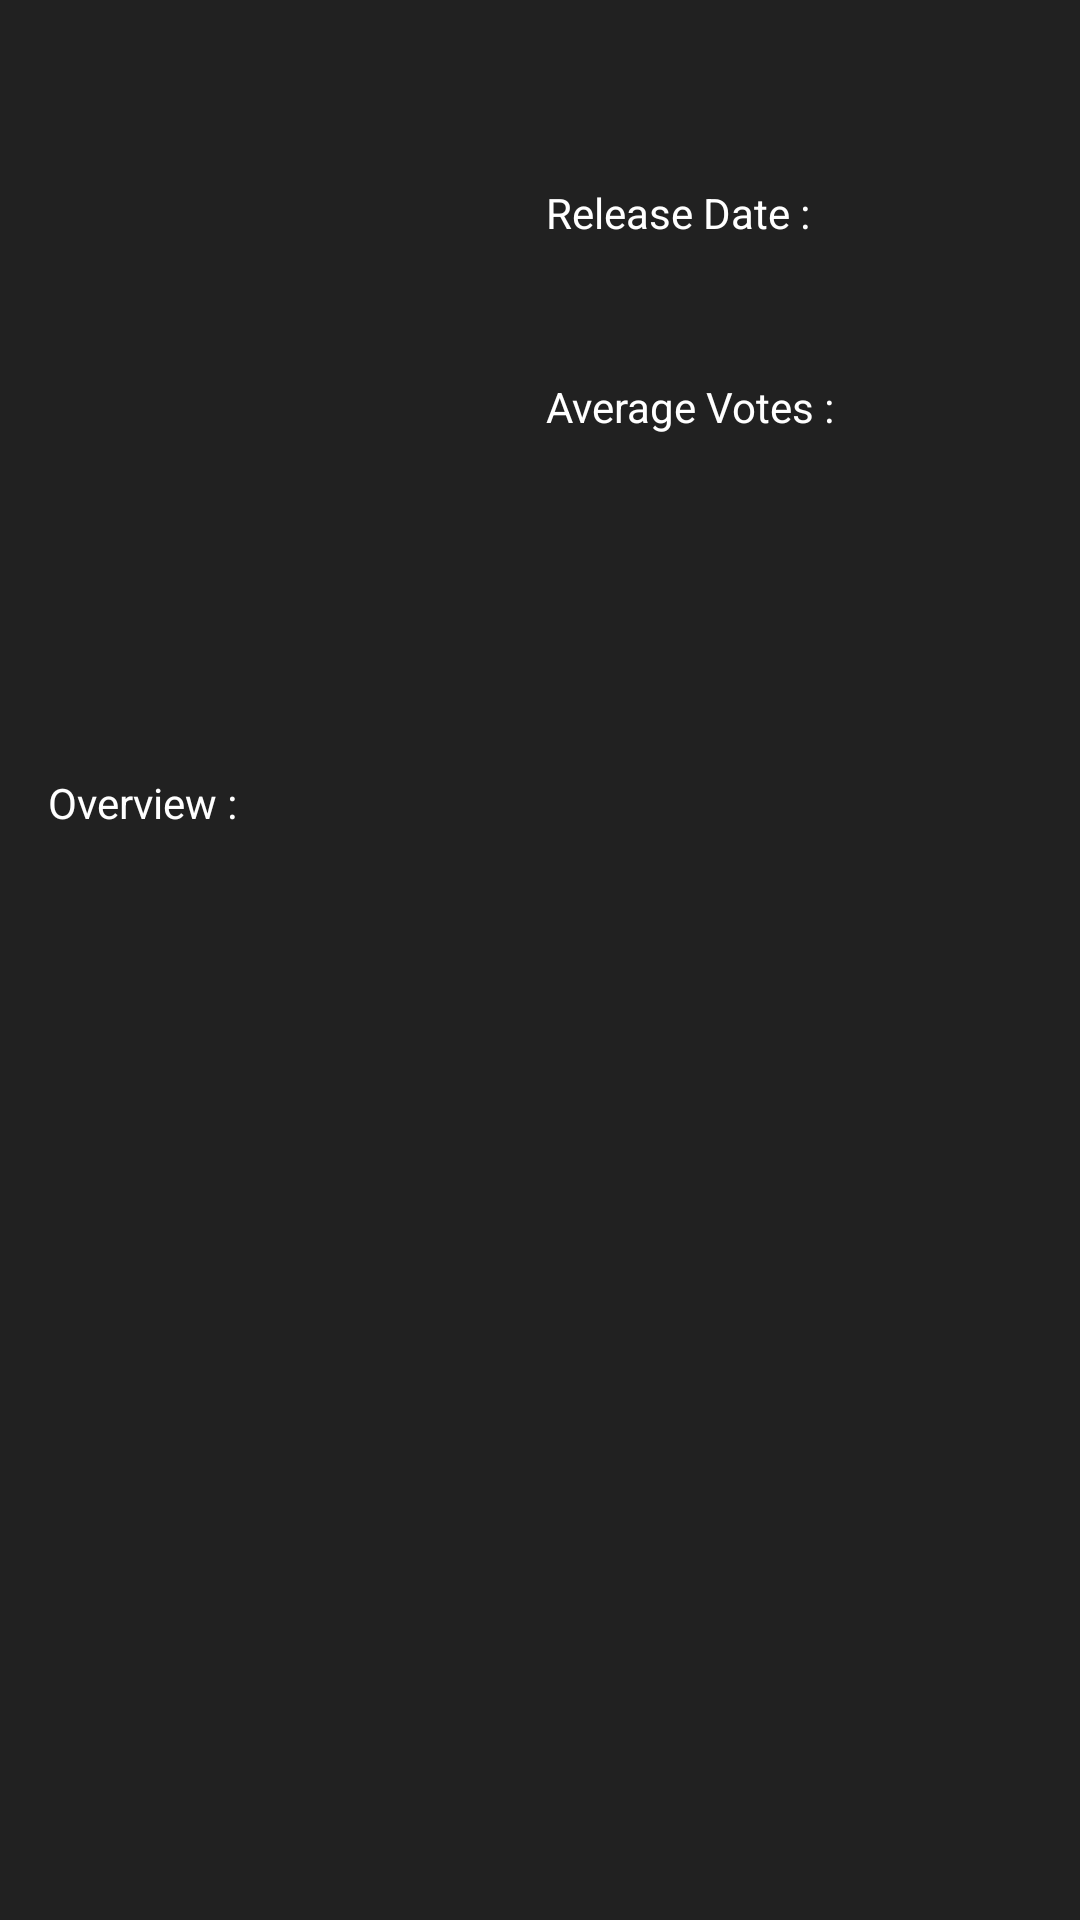

The Android layout XML behind this screen, and the referenced resources:
<!-- AndroidManifest.xml: application theme AppTheme -->
<!-- res/layout/activity_details.xml -->
<?xml version="1.0" encoding="utf-8"?>
<ScrollView xmlns:android="http://schemas.android.com/apk/res/android"
    xmlns:tools="http://schemas.android.com/tools"
    android:layout_width="match_parent"
    android:layout_height="match_parent"
    tools:context=".DetailsActivity"
    android:background="@color/colorBackground">

    <LinearLayout
        android:layout_width="match_parent"
        android:layout_height="match_parent"
        android:orientation="vertical">

        <LinearLayout
            android:layout_width="match_parent"
            android:layout_height="250dp"
            android:orientation="horizontal">

            <ImageView
                android:id="@+id/poster"
                android:layout_width="150dp"
                android:layout_height="234dp"
                android:layout_marginLeft="16dp"
                android:layout_marginTop="16dp"
                android:layout_marginBottom="16dp" />

            <LinearLayout
                android:layout_width="match_parent"
                android:layout_height="250dp"
                android:orientation="vertical">

                <TextView
                    android:id="@+id/title"
                    android:textColor="@color/colorText"
                    android:layout_width="wrap_content"
                    android:layout_height="wrap_content"
                    android:layout_margin="16dp"
                    android:textSize="22sp"
                    android:textStyle="bold"
                    tools:text="Title" />

                <TextView
                    android:layout_width="wrap_content"
                    android:layout_height="wrap_content"
                    android:layout_marginLeft="16dp"
                    android:textColor="@color/colorText"
                    android:layout_marginBottom="8dp"
                    android:text="@string/release_date"
                    android:textSize="14sp" />

                <TextView
                    android:id="@+id/release_date"
                    android:layout_width="wrap_content"
                    android:textColor="@color/colorText"
                    android:layout_height="wrap_content"
                    android:layout_marginLeft="16dp"
                    android:layout_marginBottom="8dp"
                    android:textSize="16sp"
                    tools:text="1st January 2019" />

                <TextView
                    android:layout_width="wrap_content"
                    android:layout_height="wrap_content"
                    android:layout_marginLeft="16dp"
                    android:textColor="@color/colorText"
                    android:layout_marginTop="8dp"
                    android:layout_marginBottom="8dp"
                    android:text="@string/avg_vote"
                    android:textSize="14sp" />

                <TextView
                    android:id="@+id/rate"
                    android:layout_width="wrap_content"
                    android:layout_height="wrap_content"
                    android:layout_marginLeft="16dp"
                    android:textSize="16sp"
                    android:textColor="@color/colorText"
                    tools:text="8.6" />

            </LinearLayout>

        </LinearLayout>

        <TextView
            android:layout_width="wrap_content"
            android:layout_height="wrap_content"
            android:layout_marginLeft="16dp"
            android:layout_marginBottom="8dp"
            android:layout_marginTop="8dp"
            android:text="@string/overview"
            android:textColor="@color/colorText"
            android:textSize="14sp" />

        <TextView
            android:id="@+id/overview"
            android:textColor="@color/colorText"
            android:layout_width="wrap_content"
            android:layout_height="wrap_content"
            android:layout_marginLeft="16dp"
            android:layout_marginRight="16dp"
            android:textSize="16sp"
            tools:text="Overview of the movie to be displayed here" />

    </LinearLayout>

</ScrollView>
<!-- resources referenced by this layout -->
<resources>
  <color name="colorBackground">#212121</color>
  <color name="colorText">#ffffff</color>
  <string name="avg_vote">Average Votes :</string>
  <string name="overview">Overview :</string>
  <string name="release_date">Release Date :</string>
  <style name="AppTheme" parent="Theme.AppCompat.Light.DarkActionBar">
          
          <item name="colorPrimary">@color/colorPrimary</item>
          <item name="colorPrimaryDark">@color/colorPrimaryDark</item>
          <item name="colorAccent">@color/colorAccent</item>
      </style>
  <color name="colorPrimary">#f57c00</color>
  <color name="colorPrimaryDark">#bb4d00</color>
  <color name="colorAccent">#f57c00</color>
</resources>
